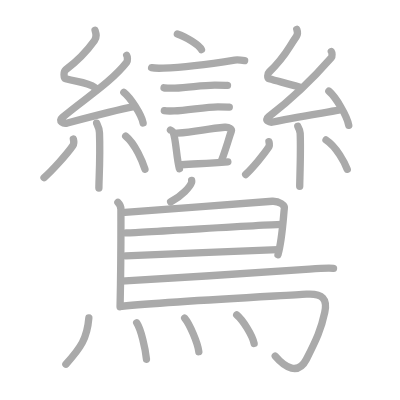
t = 0.00 s
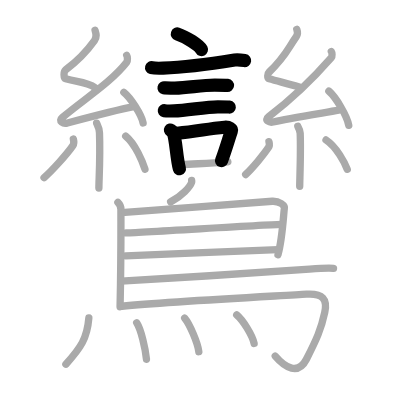
t = 6.00 s
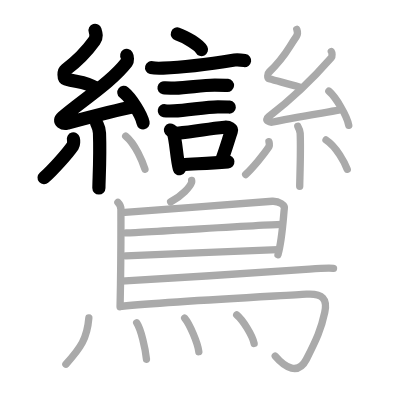
t = 12.00 s
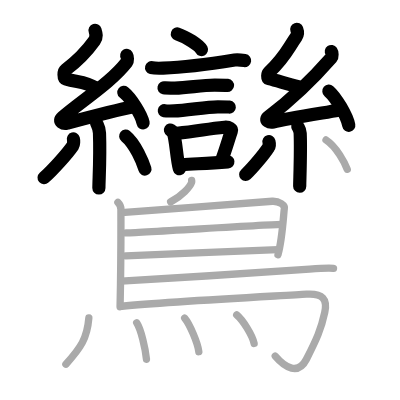
t = 18.00 s
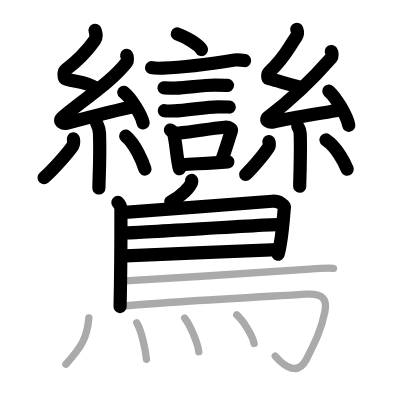
t = 24.00 s
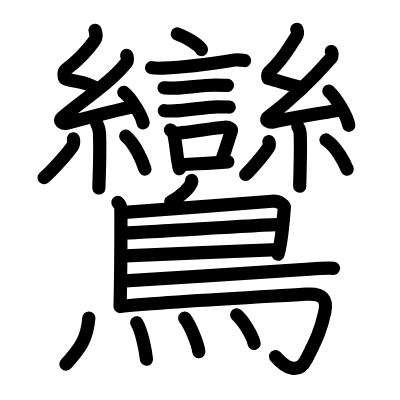
t = 30.00 s

The animated SVG that drew these frames (rendered in a browser with its animation timeline set to each time). Animation: 30 SMIL elements (animate=30); one cycle of 30.00 s.

<?xml version="1.0" standalone="no"?>
<!DOCTYPE svg PUBLIC "-//W3C//DTD SVG 1.1//EN"   "http://www.w3.org/Graphics/SVG/1.1/DTD/svg11.dtd">
<svg width="400px" height="400px"  version="1.1" xmlns="http://www.w3.org/2000/svg">
  <defs>
    <marker id="Triangle" viewBox="0 0 10 10" refX="0" refY="5" markerUnits="strokeWidth" markerWidth="3" style="stroke-opacity:0%;fill:#aaaaaa;" markerHeight="2" orient="auto">
      <path d="M 0 0 L 10 5 L 0 10 z" />
    </marker>
    
    <marker id="Arrow" viewBox="0 0 10 10" refX="5" refY="5" markerUnits="strokeWidth" markerWidth="1.8" style="stroke-opacity:0%;fill:#770000;" markerHeight="2" orient="auto">
      <path d="M 0 4 L 6 4 L 4 1 L 10 5 L 4 9 L 6 6 L 0 6 z" />
        <circle cx="5" cy="5" r="5" />
      </marker>
    
    <marker id="TriangleRed" viewBox="0 0 10 10" refX="0" refY="5" markerUnits="strokeWidth" markerWidth="3" style="stroke-opacity:0%;fill:#CC0000;" markerHeight="2" orient="auto">
      <path d="M 0 0 L 10 5 L 0 10 z" />
    </marker>
    
    <marker id="ArrowRed" viewBox="0 0 10 10" refX="5" refY="5" markerUnits="strokeWidth" markerWidth="1.8" style="stroke-opacity:0%;fill:#CC0000;" markerHeight="2" orient="auto">
      <path d="M 0 4 L 6 4 L 4 1 L 10 5 L 4 9 L 6 6 L 0 6 z" />
        <circle cx="5" cy="5" r="5" />
      </marker>
    
  </defs>
  
  <path style="fill:#ffffff; fill-opacity:100%; fill-rule:evenodd; stroke-width:0;" d="M 0 0 L 400px 0 L 400px 400px L 0 400px L 0 0" />

  <g transform="scale(3.6697247706422 3.6697247706422)">
<path style="fill:none; fill-opacity:0%; fill-rule:evenodd; stroke:#aaaaaa; stroke-opacity:100%; stroke-width: 1.5pt; stroke-linejoin:round; stroke-linecap:round;" d="M48.33 9.25c2.32 0.75 5.99 3.09 6.57 4.26"></path>
<path style="fill:none; fill-opacity:0%; fill-rule:evenodd; stroke:#aaaaaa; stroke-opacity:100%; stroke-width: 1.5pt; stroke-linejoin:round; stroke-linecap:round;" d="M41.31 18.44c0.54 0.14 2.61 0.16 3.16 0.14C51.17 18.33 60 17 63.94 16.37c0.89-0.14 2.27 0.07 2.72 0.14"></path>
<path style="fill:none; fill-opacity:0%; fill-rule:evenodd; stroke:#aaaaaa; stroke-opacity:100%; stroke-width: 1.5pt; stroke-linejoin:round; stroke-linecap:round;" d="M44.7 23.93c0.37 0.08 2.61 0.08 2.97 0.08c3.81-0.09 7.11-0.83 10.86-0.83c0.61 0 3.16 0.04 3.46 0.07"></path>
<path style="fill:none; fill-opacity:0%; fill-rule:evenodd; stroke:#aaaaaa; stroke-opacity:100%; stroke-width: 1.5pt; stroke-linejoin:round; stroke-linecap:round;" d="M44.78 30.17c0.33 0.06 2.35 0.07 2.68 0.06c3.43-0.07 8.52-1.12 11.9-1.12c0.55 0 2.84 0.03 3.12 0.06"></path>
<path style="fill:none; fill-opacity:0%; fill-rule:evenodd; stroke:#aaaaaa; stroke-opacity:100%; stroke-width: 1.5pt; stroke-linejoin:round; stroke-linecap:round;" d="M46.45 35.43c0.29 0.18 0.62 0.33 0.72 0.57c0.83 2.11 0.88 6.9 1.72 10"></path>
<path style="fill:none; fill-opacity:0%; fill-rule:evenodd; stroke:#aaaaaa; stroke-opacity:100%; stroke-width: 1.5pt; stroke-linejoin:round; stroke-linecap:round;" d="M48.27 36.3c5.38-0.45 8-1.17 12.96-1.62c1.24-0.11 2 0.52 1.82 1.03c-0.74 2.13-1.39 4.59-2.7 8.13"></path>
<path style="fill:none; fill-opacity:0%; fill-rule:evenodd; stroke:#aaaaaa; stroke-opacity:100%; stroke-width: 1.5pt; stroke-linejoin:round; stroke-linecap:round;" d="M49.49 44.89c4.01-0.27 7.1-0.37 12.6-0.79"></path>
<path style="fill:none; fill-opacity:0%; fill-rule:evenodd; stroke:#aaaaaa; stroke-opacity:100%; stroke-width: 1.5pt; stroke-linejoin:round; stroke-linecap:round;" d="M25.9 8.25c0.31 0.99 0.56 1.82-0.16 2.82C24 13.5 21.03 16.68 17.92 19c-0.64 0.48-0.62 2.3 0 2.49c3.26 0.99 5.34 0.65 8.14 2.48"></path>
<path style="fill:none; fill-opacity:0%; fill-rule:evenodd; stroke:#aaaaaa; stroke-opacity:100%; stroke-width: 1.5pt; stroke-linejoin:round; stroke-linecap:round;" d="M34.53 15.1c0.22 0.35 0.29 1.5 0 1.87c-4.31 5.5-11.57 10-17.49 15.01c-1.36 1.15 0.34 1.81 1.22 1.57c3.7-0.98 13.39-3.55 18.15-4.48"></path>
<path style="fill:none; fill-opacity:0%; fill-rule:evenodd; stroke:#aaaaaa; stroke-opacity:100%; stroke-width: 1.5pt; stroke-linejoin:round; stroke-linecap:round;" d="M33.75 25.18c1.85 1.47 4.79 6.04 5.25 8.32"></path>
<path style="fill:none; fill-opacity:0%; fill-rule:evenodd; stroke:#aaaaaa; stroke-opacity:100%; stroke-width: 1.5pt; stroke-linejoin:round; stroke-linecap:round;" d="M26.33 33.55c0.05 0.23 0.73 1.21 0.78 2.68c0.25 7.08-0.16 12.6-0.16 15.01"></path>
<path style="fill:none; fill-opacity:0%; fill-rule:evenodd; stroke:#aaaaaa; stroke-opacity:100%; stroke-width: 1.5pt; stroke-linejoin:round; stroke-linecap:round;" d="M19.99 37.87c0.13 0.49 0.11 1.47-0.13 1.82c-1.6 2.31-5.6 6.75-7.86 8.73"></path>
<path style="fill:none; fill-opacity:0%; fill-rule:evenodd; stroke:#aaaaaa; stroke-opacity:100%; stroke-width: 1.5pt; stroke-linejoin:round; stroke-linecap:round;" d="M34.25 37.08c2.62 2.13 4.64 7.08 5.25 9.01"></path>
<path style="fill:none; fill-opacity:0%; fill-rule:evenodd; stroke:#aaaaaa; stroke-opacity:100%; stroke-width: 1.5pt; stroke-linejoin:round; stroke-linecap:round;" d="M80.87 8c0.26 0.71 0.39 1.25-0.13 2c-2.49 3.57-2.99 5.46-7.43 9.68c-0.44 0.42-0.52 1.63 0 1.77c2.74 0.71 5.44 1.55 8.1 2.18"></path>
<path style="fill:none; fill-opacity:0%; fill-rule:evenodd; stroke:#aaaaaa; stroke-opacity:100%; stroke-width: 1.5pt; stroke-linejoin:round; stroke-linecap:round;" d="M90.29 14.04c0.22 0.32 0.29 1.35 0 1.69C85.97 20.67 79.14 27.3 73.2 31.82c-1.36 1.04 0.34 1.63 1.22 1.42c3.71-0.88 13.11-2.38 17.88-3.22"></path>
<path style="fill:none; fill-opacity:0%; fill-rule:evenodd; stroke:#aaaaaa; stroke-opacity:100%; stroke-width: 1.5pt; stroke-linejoin:round; stroke-linecap:round;" d="M89.62 24.84c1.92 1.65 4.95 6.76 5.42 9.32"></path>
<path style="fill:none; fill-opacity:0%; fill-rule:evenodd; stroke:#aaaaaa; stroke-opacity:100%; stroke-width: 1.5pt; stroke-linejoin:round; stroke-linecap:round;" d="M81.14 34.41c0.04 0.17 0.61 0.86 0.66 1.91c0.21 5.03-0.13 12.72-0.13 14.43"></path>
<path style="fill:none; fill-opacity:0%; fill-rule:evenodd; stroke:#aaaaaa; stroke-opacity:100%; stroke-width: 1.5pt; stroke-linejoin:round; stroke-linecap:round;" d="M73.29 38.6c0.11 0.42 0.09 1.25-0.11 1.54c-1.27 1.96-4.44 5.73-6.24 7.41"></path>
<path style="fill:none; fill-opacity:0%; fill-rule:evenodd; stroke:#aaaaaa; stroke-opacity:100%; stroke-width: 1.5pt; stroke-linejoin:round; stroke-linecap:round;" d="M88.84 38.14c2.9 1.89 5.12 6.28 5.79 8"></path>
<path style="fill:none; fill-opacity:0%; fill-rule:evenodd; stroke:#aaaaaa; stroke-opacity:100%; stroke-width: 1.5pt; stroke-linejoin:round; stroke-linecap:round;" d="M52.23 49.18c0.02 0.14 0.03 0.36-0.03 0.55c-0.39 1.16-2.63 3.72-5.7 5.28"></path>
<path style="fill:none; fill-opacity:0%; fill-rule:evenodd; stroke:#aaaaaa; stroke-opacity:100%; stroke-width: 1.5pt; stroke-linejoin:round; stroke-linecap:round;" d="M32.13 55.17c0.46 0.46 0.82 1.1 0.82 1.89c0 8.11 0.05 13.75-0.23 26.52"></path>
<path style="fill:none; fill-opacity:0%; fill-rule:evenodd; stroke:#aaaaaa; stroke-opacity:100%; stroke-width: 1.5pt; stroke-linejoin:round; stroke-linecap:round;" d="M34.02 57.85c2.13-0.06 38.09-2.9 40.17-3.01c1.82-0.09 3.57 1.04 3.29 2.07C77.31 57.54 77 65 75.75 69.39"></path>
<path style="fill:none; fill-opacity:0%; fill-rule:evenodd; stroke:#aaaaaa; stroke-opacity:100%; stroke-width: 1.5pt; stroke-linejoin:round; stroke-linecap:round;" d="M34.36 63.46c2.61 0 39.42-2.3 42.37-2.3"></path>
<path style="fill:none; fill-opacity:0%; fill-rule:evenodd; stroke:#aaaaaa; stroke-opacity:100%; stroke-width: 1.5pt; stroke-linejoin:round; stroke-linecap:round;" d="M34.24 69.74c5.31-0.22 34.87-1.5 41.48-1.7"></path>
<path style="fill:none; fill-opacity:0%; fill-rule:evenodd; stroke:#aaaaaa; stroke-opacity:100%; stroke-width: 1.5pt; stroke-linejoin:round; stroke-linecap:round;" d="M33.03 76.62c13.63-0.77 45.46-2.87 51.31-3.29c2.04-0.15 5.5-0.32 6.54-0.21"></path>
<path style="fill:none; fill-opacity:0%; fill-rule:evenodd; stroke:#aaaaaa; stroke-opacity:100%; stroke-width: 1.5pt; stroke-linejoin:round; stroke-linecap:round;" d="M33.23 83.45c12.48-1.24 43.35-2.84 50.27-3.29c4.5-0.3 5.75 1.39 5 4.91c-1 4.69-2.25 7.44-5 12.82c-2.22 4.35-5.75 2.37-8.5-0.85"></path>
<path style="fill:none; fill-opacity:0%; fill-rule:evenodd; stroke:#aaaaaa; stroke-opacity:100%; stroke-width: 1.5pt; stroke-linejoin:round; stroke-linecap:round;" d="M24.21 86.66c-0.46 5.59-2.21 8.09-6.25 12.59"></path>
<path style="fill:none; fill-opacity:0%; fill-rule:evenodd; stroke:#aaaaaa; stroke-opacity:100%; stroke-width: 1.5pt; stroke-linejoin:round; stroke-linecap:round;" d="M37.25 87.95c1.21 1.87 2.36 7.02 2.66 9.94"></path>
<path style="fill:none; fill-opacity:0%; fill-rule:evenodd; stroke:#aaaaaa; stroke-opacity:100%; stroke-width: 1.5pt; stroke-linejoin:round; stroke-linecap:round;" d="M50.32 86.69c1.36 1.61 3.52 6.64 3.86 9.15"></path>
<path style="fill:none; fill-opacity:0%; fill-rule:evenodd; stroke:#aaaaaa; stroke-opacity:100%; stroke-width: 1.5pt; stroke-linejoin:round; stroke-linecap:round;" d="M64.5 85.79c1.68 1.38 4.33 5.67 4.75 7.81"></path>

<path style="fill:none; fill-opacity:0%; fill-rule:evenodd; stroke:#000000; stroke-opacity:100%; stroke-width: 2.7pt; stroke-linejoin:round; stroke-linecap:round;" d="M48.33 9.25c2.32 0.75 5.99 3.09 6.57 4.26" pathLength="100" stroke-dashoffset="100" stroke-dasharray="100 105"><animate id="dashAnim1" attributeName="stroke-dashoffset" from="100" to="0" dur="1s" calcMode="linear" fill="freeze"/></path>
<path style="fill:none; fill-opacity:0%; fill-rule:evenodd; stroke:#000000; stroke-opacity:100%; stroke-width: 2.7pt; stroke-linejoin:round; stroke-linecap:round;" d="M41.31 18.44c0.54 0.14 2.61 0.16 3.16 0.14C51.17 18.33 60 17 63.94 16.37c0.89-0.14 2.27 0.07 2.72 0.14" pathLength="100" stroke-dashoffset="100" stroke-dasharray="100 105"><animate id="dashAnim2" attributeName="stroke-dashoffset" from="100" to="0" dur="1s" calcMode="linear" begin="dashAnim1.end" fill="freeze"/></path>
<path style="fill:none; fill-opacity:0%; fill-rule:evenodd; stroke:#000000; stroke-opacity:100%; stroke-width: 2.7pt; stroke-linejoin:round; stroke-linecap:round;" d="M44.7 23.93c0.37 0.08 2.61 0.08 2.97 0.08c3.81-0.09 7.11-0.83 10.86-0.83c0.61 0 3.16 0.04 3.46 0.07" pathLength="100" stroke-dashoffset="100" stroke-dasharray="100 105"><animate id="dashAnim3" attributeName="stroke-dashoffset" from="100" to="0" dur="1s" calcMode="linear" begin="dashAnim2.end" fill="freeze"/></path>
<path style="fill:none; fill-opacity:0%; fill-rule:evenodd; stroke:#000000; stroke-opacity:100%; stroke-width: 2.7pt; stroke-linejoin:round; stroke-linecap:round;" d="M44.78 30.17c0.33 0.06 2.35 0.07 2.68 0.06c3.43-0.07 8.52-1.12 11.9-1.12c0.55 0 2.84 0.03 3.12 0.06" pathLength="100" stroke-dashoffset="100" stroke-dasharray="100 105"><animate id="dashAnim4" attributeName="stroke-dashoffset" from="100" to="0" dur="1s" calcMode="linear" begin="dashAnim3.end" fill="freeze"/></path>
<path style="fill:none; fill-opacity:0%; fill-rule:evenodd; stroke:#000000; stroke-opacity:100%; stroke-width: 2.7pt; stroke-linejoin:round; stroke-linecap:round;" d="M46.45 35.43c0.29 0.18 0.62 0.33 0.72 0.57c0.83 2.11 0.88 6.9 1.72 10" pathLength="100" stroke-dashoffset="100" stroke-dasharray="100 105"><animate id="dashAnim5" attributeName="stroke-dashoffset" from="100" to="0" dur="1s" calcMode="linear" begin="dashAnim4.end" fill="freeze"/></path>
<path style="fill:none; fill-opacity:0%; fill-rule:evenodd; stroke:#000000; stroke-opacity:100%; stroke-width: 2.7pt; stroke-linejoin:round; stroke-linecap:round;" d="M48.27 36.3c5.38-0.45 8-1.17 12.96-1.62c1.24-0.11 2 0.52 1.82 1.03c-0.74 2.13-1.39 4.59-2.7 8.13" pathLength="100" stroke-dashoffset="100" stroke-dasharray="100 105"><animate id="dashAnim6" attributeName="stroke-dashoffset" from="100" to="0" dur="1s" calcMode="linear" begin="dashAnim5.end" fill="freeze"/></path>
<path style="fill:none; fill-opacity:0%; fill-rule:evenodd; stroke:#000000; stroke-opacity:100%; stroke-width: 2.7pt; stroke-linejoin:round; stroke-linecap:round;" d="M49.49 44.89c4.01-0.27 7.1-0.37 12.6-0.79" pathLength="100" stroke-dashoffset="100" stroke-dasharray="100 105"><animate id="dashAnim7" attributeName="stroke-dashoffset" from="100" to="0" dur="1s" calcMode="linear" begin="dashAnim6.end" fill="freeze"/></path>
<path style="fill:none; fill-opacity:0%; fill-rule:evenodd; stroke:#000000; stroke-opacity:100%; stroke-width: 2.7pt; stroke-linejoin:round; stroke-linecap:round;" d="M25.9 8.25c0.31 0.99 0.56 1.82-0.16 2.82C24 13.5 21.03 16.68 17.92 19c-0.64 0.48-0.62 2.3 0 2.49c3.26 0.99 5.34 0.65 8.14 2.48" pathLength="100" stroke-dashoffset="100" stroke-dasharray="100 105"><animate id="dashAnim8" attributeName="stroke-dashoffset" from="100" to="0" dur="1s" calcMode="linear" begin="dashAnim7.end" fill="freeze"/></path>
<path style="fill:none; fill-opacity:0%; fill-rule:evenodd; stroke:#000000; stroke-opacity:100%; stroke-width: 2.7pt; stroke-linejoin:round; stroke-linecap:round;" d="M34.53 15.1c0.22 0.35 0.29 1.5 0 1.87c-4.31 5.5-11.57 10-17.49 15.01c-1.36 1.15 0.34 1.81 1.22 1.57c3.7-0.98 13.39-3.55 18.15-4.48" pathLength="100" stroke-dashoffset="100" stroke-dasharray="100 105"><animate id="dashAnim9" attributeName="stroke-dashoffset" from="100" to="0" dur="1s" calcMode="linear" begin="dashAnim8.end" fill="freeze"/></path>
<path style="fill:none; fill-opacity:0%; fill-rule:evenodd; stroke:#000000; stroke-opacity:100%; stroke-width: 2.7pt; stroke-linejoin:round; stroke-linecap:round;" d="M33.75 25.18c1.85 1.47 4.79 6.04 5.25 8.32" pathLength="100" stroke-dashoffset="100" stroke-dasharray="100 105"><animate id="dashAnim10" attributeName="stroke-dashoffset" from="100" to="0" dur="1s" calcMode="linear" begin="dashAnim9.end" fill="freeze"/></path>
<path style="fill:none; fill-opacity:0%; fill-rule:evenodd; stroke:#000000; stroke-opacity:100%; stroke-width: 2.7pt; stroke-linejoin:round; stroke-linecap:round;" d="M26.33 33.55c0.05 0.23 0.73 1.21 0.78 2.68c0.25 7.08-0.16 12.6-0.16 15.01" pathLength="100" stroke-dashoffset="100" stroke-dasharray="100 105"><animate id="dashAnim11" attributeName="stroke-dashoffset" from="100" to="0" dur="1s" calcMode="linear" begin="dashAnim10.end" fill="freeze"/></path>
<path style="fill:none; fill-opacity:0%; fill-rule:evenodd; stroke:#000000; stroke-opacity:100%; stroke-width: 2.7pt; stroke-linejoin:round; stroke-linecap:round;" d="M19.99 37.87c0.13 0.49 0.11 1.47-0.13 1.82c-1.6 2.31-5.6 6.75-7.86 8.73" pathLength="100" stroke-dashoffset="100" stroke-dasharray="100 105"><animate id="dashAnim12" attributeName="stroke-dashoffset" from="100" to="0" dur="1s" calcMode="linear" begin="dashAnim11.end" fill="freeze"/></path>
<path style="fill:none; fill-opacity:0%; fill-rule:evenodd; stroke:#000000; stroke-opacity:100%; stroke-width: 2.7pt; stroke-linejoin:round; stroke-linecap:round;" d="M34.25 37.08c2.62 2.13 4.64 7.08 5.25 9.01" pathLength="100" stroke-dashoffset="100" stroke-dasharray="100 105"><animate id="dashAnim13" attributeName="stroke-dashoffset" from="100" to="0" dur="1s" calcMode="linear" begin="dashAnim12.end" fill="freeze"/></path>
<path style="fill:none; fill-opacity:0%; fill-rule:evenodd; stroke:#000000; stroke-opacity:100%; stroke-width: 2.7pt; stroke-linejoin:round; stroke-linecap:round;" d="M80.87 8c0.26 0.71 0.39 1.25-0.13 2c-2.49 3.57-2.99 5.46-7.43 9.68c-0.44 0.42-0.52 1.63 0 1.77c2.74 0.71 5.44 1.55 8.1 2.18" pathLength="100" stroke-dashoffset="100" stroke-dasharray="100 105"><animate id="dashAnim14" attributeName="stroke-dashoffset" from="100" to="0" dur="1s" calcMode="linear" begin="dashAnim13.end" fill="freeze"/></path>
<path style="fill:none; fill-opacity:0%; fill-rule:evenodd; stroke:#000000; stroke-opacity:100%; stroke-width: 2.7pt; stroke-linejoin:round; stroke-linecap:round;" d="M90.29 14.04c0.22 0.32 0.29 1.35 0 1.69C85.97 20.67 79.14 27.3 73.2 31.82c-1.36 1.04 0.34 1.63 1.22 1.42c3.71-0.88 13.11-2.38 17.88-3.22" pathLength="100" stroke-dashoffset="100" stroke-dasharray="100 105"><animate id="dashAnim15" attributeName="stroke-dashoffset" from="100" to="0" dur="1s" calcMode="linear" begin="dashAnim14.end" fill="freeze"/></path>
<path style="fill:none; fill-opacity:0%; fill-rule:evenodd; stroke:#000000; stroke-opacity:100%; stroke-width: 2.7pt; stroke-linejoin:round; stroke-linecap:round;" d="M89.62 24.84c1.92 1.65 4.95 6.76 5.42 9.32" pathLength="100" stroke-dashoffset="100" stroke-dasharray="100 105"><animate id="dashAnim16" attributeName="stroke-dashoffset" from="100" to="0" dur="1s" calcMode="linear" begin="dashAnim15.end" fill="freeze"/></path>
<path style="fill:none; fill-opacity:0%; fill-rule:evenodd; stroke:#000000; stroke-opacity:100%; stroke-width: 2.7pt; stroke-linejoin:round; stroke-linecap:round;" d="M81.14 34.41c0.04 0.17 0.61 0.86 0.66 1.91c0.21 5.03-0.13 12.72-0.13 14.43" pathLength="100" stroke-dashoffset="100" stroke-dasharray="100 105"><animate id="dashAnim17" attributeName="stroke-dashoffset" from="100" to="0" dur="1s" calcMode="linear" begin="dashAnim16.end" fill="freeze"/></path>
<path style="fill:none; fill-opacity:0%; fill-rule:evenodd; stroke:#000000; stroke-opacity:100%; stroke-width: 2.7pt; stroke-linejoin:round; stroke-linecap:round;" d="M73.29 38.6c0.11 0.42 0.09 1.25-0.11 1.54c-1.27 1.96-4.44 5.73-6.24 7.41" pathLength="100" stroke-dashoffset="100" stroke-dasharray="100 105"><animate id="dashAnim18" attributeName="stroke-dashoffset" from="100" to="0" dur="1s" calcMode="linear" begin="dashAnim17.end" fill="freeze"/></path>
<path style="fill:none; fill-opacity:0%; fill-rule:evenodd; stroke:#000000; stroke-opacity:100%; stroke-width: 2.7pt; stroke-linejoin:round; stroke-linecap:round;" d="M88.84 38.14c2.9 1.89 5.12 6.28 5.79 8" pathLength="100" stroke-dashoffset="100" stroke-dasharray="100 105"><animate id="dashAnim19" attributeName="stroke-dashoffset" from="100" to="0" dur="1s" calcMode="linear" begin="dashAnim18.end" fill="freeze"/></path>
<path style="fill:none; fill-opacity:0%; fill-rule:evenodd; stroke:#000000; stroke-opacity:100%; stroke-width: 2.7pt; stroke-linejoin:round; stroke-linecap:round;" d="M52.23 49.18c0.02 0.14 0.03 0.36-0.03 0.55c-0.39 1.16-2.63 3.72-5.7 5.28" pathLength="100" stroke-dashoffset="100" stroke-dasharray="100 105"><animate id="dashAnim20" attributeName="stroke-dashoffset" from="100" to="0" dur="1s" calcMode="linear" begin="dashAnim19.end" fill="freeze"/></path>
<path style="fill:none; fill-opacity:0%; fill-rule:evenodd; stroke:#000000; stroke-opacity:100%; stroke-width: 2.7pt; stroke-linejoin:round; stroke-linecap:round;" d="M32.13 55.17c0.46 0.46 0.82 1.1 0.82 1.89c0 8.11 0.05 13.75-0.23 26.52" pathLength="100" stroke-dashoffset="100" stroke-dasharray="100 105"><animate id="dashAnim21" attributeName="stroke-dashoffset" from="100" to="0" dur="1s" calcMode="linear" begin="dashAnim20.end" fill="freeze"/></path>
<path style="fill:none; fill-opacity:0%; fill-rule:evenodd; stroke:#000000; stroke-opacity:100%; stroke-width: 2.7pt; stroke-linejoin:round; stroke-linecap:round;" d="M34.02 57.85c2.13-0.06 38.09-2.9 40.17-3.01c1.82-0.09 3.57 1.04 3.29 2.07C77.31 57.54 77 65 75.75 69.39" pathLength="100" stroke-dashoffset="100" stroke-dasharray="100 105"><animate id="dashAnim22" attributeName="stroke-dashoffset" from="100" to="0" dur="1s" calcMode="linear" begin="dashAnim21.end" fill="freeze"/></path>
<path style="fill:none; fill-opacity:0%; fill-rule:evenodd; stroke:#000000; stroke-opacity:100%; stroke-width: 2.7pt; stroke-linejoin:round; stroke-linecap:round;" d="M34.36 63.46c2.61 0 39.42-2.3 42.37-2.3" pathLength="100" stroke-dashoffset="100" stroke-dasharray="100 105"><animate id="dashAnim23" attributeName="stroke-dashoffset" from="100" to="0" dur="1s" calcMode="linear" begin="dashAnim22.end" fill="freeze"/></path>
<path style="fill:none; fill-opacity:0%; fill-rule:evenodd; stroke:#000000; stroke-opacity:100%; stroke-width: 2.7pt; stroke-linejoin:round; stroke-linecap:round;" d="M34.24 69.74c5.31-0.22 34.87-1.5 41.48-1.7" pathLength="100" stroke-dashoffset="100" stroke-dasharray="100 105"><animate id="dashAnim24" attributeName="stroke-dashoffset" from="100" to="0" dur="1s" calcMode="linear" begin="dashAnim23.end" fill="freeze"/></path>
<path style="fill:none; fill-opacity:0%; fill-rule:evenodd; stroke:#000000; stroke-opacity:100%; stroke-width: 2.7pt; stroke-linejoin:round; stroke-linecap:round;" d="M33.03 76.62c13.63-0.77 45.46-2.87 51.31-3.29c2.04-0.15 5.5-0.32 6.54-0.21" pathLength="100" stroke-dashoffset="100" stroke-dasharray="100 105"><animate id="dashAnim25" attributeName="stroke-dashoffset" from="100" to="0" dur="1s" calcMode="linear" begin="dashAnim24.end" fill="freeze"/></path>
<path style="fill:none; fill-opacity:0%; fill-rule:evenodd; stroke:#000000; stroke-opacity:100%; stroke-width: 2.7pt; stroke-linejoin:round; stroke-linecap:round;" d="M33.23 83.45c12.48-1.24 43.35-2.84 50.27-3.29c4.5-0.3 5.75 1.39 5 4.91c-1 4.69-2.25 7.44-5 12.82c-2.22 4.35-5.75 2.37-8.5-0.85" pathLength="100" stroke-dashoffset="100" stroke-dasharray="100 105"><animate id="dashAnim26" attributeName="stroke-dashoffset" from="100" to="0" dur="1s" calcMode="linear" begin="dashAnim25.end" fill="freeze"/></path>
<path style="fill:none; fill-opacity:0%; fill-rule:evenodd; stroke:#000000; stroke-opacity:100%; stroke-width: 2.7pt; stroke-linejoin:round; stroke-linecap:round;" d="M24.21 86.66c-0.46 5.59-2.21 8.09-6.25 12.59" pathLength="100" stroke-dashoffset="100" stroke-dasharray="100 105"><animate id="dashAnim27" attributeName="stroke-dashoffset" from="100" to="0" dur="1s" calcMode="linear" begin="dashAnim26.end" fill="freeze"/></path>
<path style="fill:none; fill-opacity:0%; fill-rule:evenodd; stroke:#000000; stroke-opacity:100%; stroke-width: 2.7pt; stroke-linejoin:round; stroke-linecap:round;" d="M37.25 87.95c1.21 1.87 2.36 7.02 2.66 9.94" pathLength="100" stroke-dashoffset="100" stroke-dasharray="100 105"><animate id="dashAnim28" attributeName="stroke-dashoffset" from="100" to="0" dur="1s" calcMode="linear" begin="dashAnim27.end" fill="freeze"/></path>
<path style="fill:none; fill-opacity:0%; fill-rule:evenodd; stroke:#000000; stroke-opacity:100%; stroke-width: 2.7pt; stroke-linejoin:round; stroke-linecap:round;" d="M50.32 86.69c1.36 1.61 3.52 6.64 3.86 9.15" pathLength="100" stroke-dashoffset="100" stroke-dasharray="100 105"><animate id="dashAnim29" attributeName="stroke-dashoffset" from="100" to="0" dur="1s" calcMode="linear" begin="dashAnim28.end" fill="freeze"/></path>
<path style="fill:none; fill-opacity:0%; fill-rule:evenodd; stroke:#000000; stroke-opacity:100%; stroke-width: 2.7pt; stroke-linejoin:round; stroke-linecap:round;" d="M64.5 85.79c1.68 1.38 4.33 5.67 4.75 7.81" pathLength="100" stroke-dashoffset="100" stroke-dasharray="100 105"><animate id="dashAnim30" attributeName="stroke-dashoffset" from="100" to="0" dur="1s" calcMode="linear" begin="dashAnim29.end" fill="freeze"/></path>

</g>

</svg>  
          
